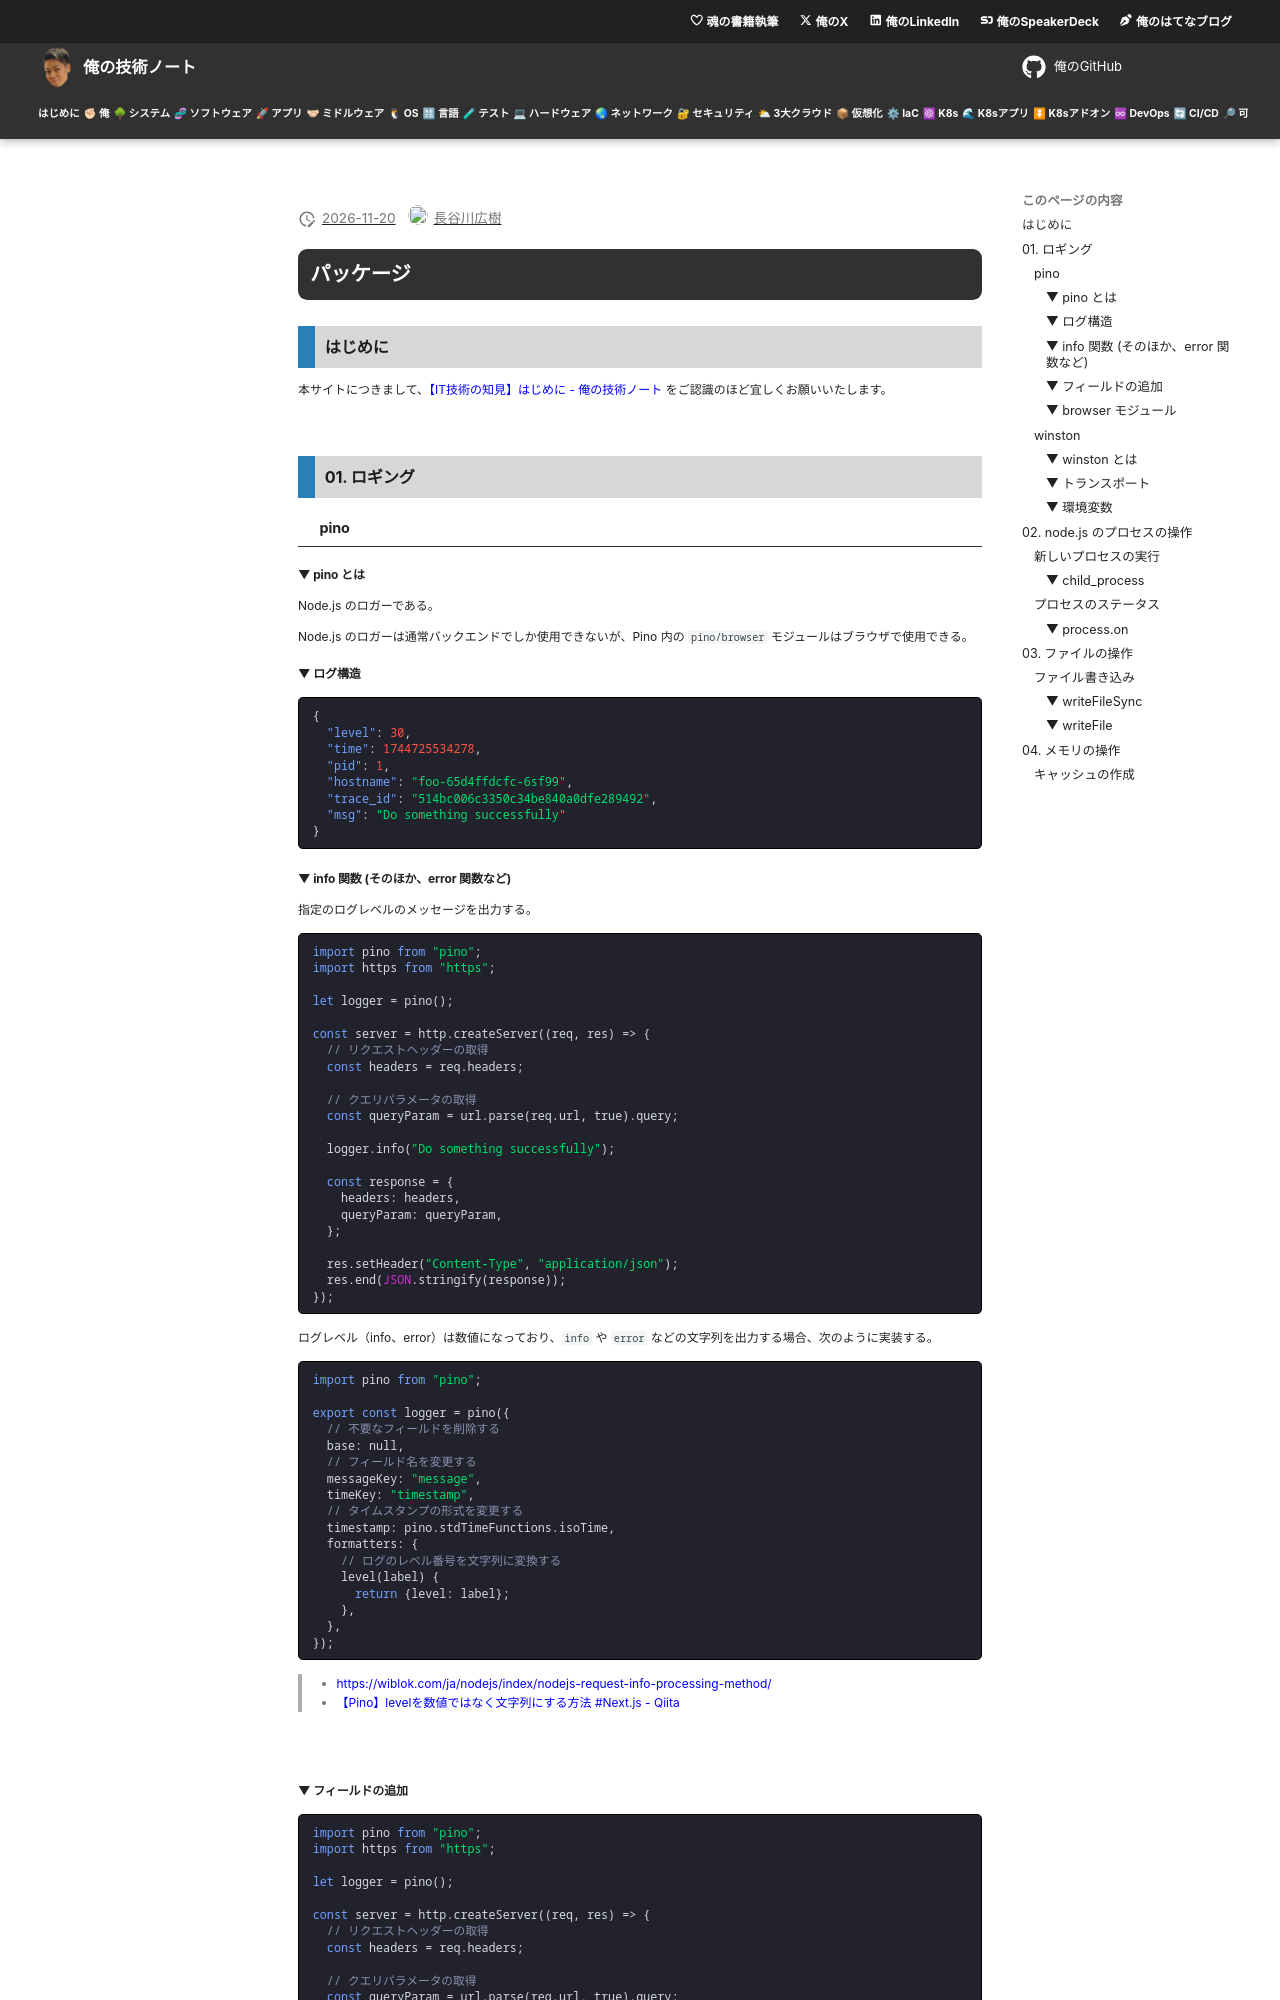

repository: hiroki-it/tech-notebook · page: language/draft/language_javascript_runtime_nodejs_package.html · generator: mkdocs

---
title: 【IT技術の知見】パッケージ
description: パッケージの知見を記録しています。
---

# パッケージ

## はじめに

本サイトにつきまして、[【IT技術の知見】はじめに - 俺の技術ノート](https://hiroki-it.github.io/tech-notebook/) をご認識のほど宜しくお願いいたします。

<br>

## 01. ロギング

### pino

#### ▼ pino とは

Node.js のロガーである。

Node.js のロガーは通常バックエンドでしか使用できないが、Pino 内の `pino/browser` モジュールはブラウザで使用できる。

#### ▼ ログ構造

```json
{
  "level": 30,
  "time": 1744725534278,
  "pid": 1,
  "hostname": "foo-65d4ffdcfc-6sf99",
  "trace_id": "514bc006c3350c34be840a0dfe289492",
  "msg": "Do something successfully"
}
```

#### ▼ info 関数 (そのほか、error 関数など)

指定のログレベルのメッセージを出力する。

```javascript
import pino from "pino";
import https from "https";

let logger = pino();

const server = http.createServer((req, res) => {
  // リクエストヘッダーの取得
  const headers = req.headers;

  // クエリパラメータの取得
  const queryParam = url.parse(req.url, true).query;

  logger.info("Do something successfully");

  const response = {
    headers: headers,
    queryParam: queryParam,
  };

  res.setHeader("Content-Type", "application/json");
  res.end(JSON.stringify(response));
});
```

ログレベル（info、error）は数値になっており、`info` や `error` などの文字列を出力する場合、次のように実装する。

```javascript
import pino from "pino";

export const logger = pino({
  // 不要なフィールドを削除する
  base: null,
  // フィールド名を変更する
  messageKey: "message",
  timeKey: "timestamp",
  // タイムスタンプの形式を変更する
  timestamp: pino.stdTimeFunctions.isoTime,
  formatters: {
    // ログのレベル番号を文字列に変換する
    level(label) {
      return {level: label};
    },
  },
});
```

> - https://wiblok.com/ja/nodejs/index/nodejs-request-info-processing-method/
> - [【Pino】levelを数値ではなく文字列にする方法 #Next.js - Qiita](https://qiita.com/P-man_Brown/items/6f124e32d9b3ceebe9e1)

<br>

<br>
